Run: headless pygame with SDL's dummy video driver; simulated clock (each Clock.tick advances the game by its frame time, no real sleeping); random seed 0; keys injected as events and as key.get_pressed() state; mouse plan: one left click at the window centre at the start of phase 2, then a move to the lower-right quarter at the start of phase 3.
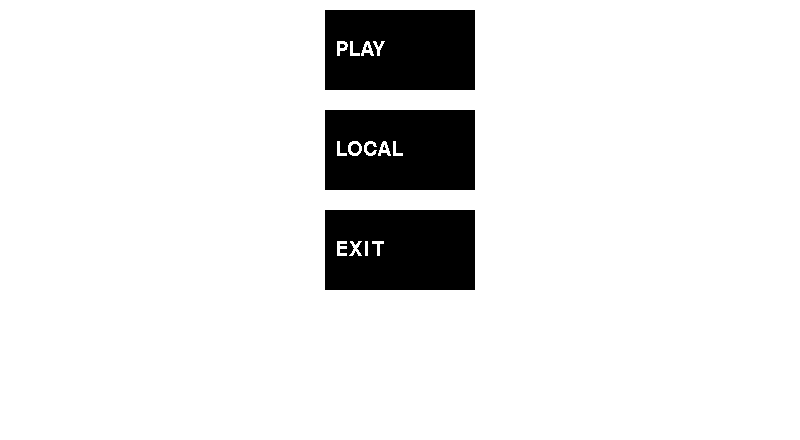
Frame 1 of 1 · flips 1–60 · no input

The pygame program that drew these frames:

import pygame as py
import random as rn
import sys

py.init()

inMenu = True
runing = False
endMenssage = False
ia = False
local = False

def createMap(f, c):
    map = []
    for i in range(f):
        map.append([])
        for j in range(c):
            map[i].append(2)

    return map

filas = 10
columnas = 16

map = createMap(filas, columnas)

tableroSize = 800, 400
size = tableroSize[0], tableroSize[1]+40


space =  tableroSize[0] // columnas, tableroSize[1] // filas
screen = py.display.set_mode(size)
font = py.font.SysFont('Arial', 30)


propBPlay = (tableroSize[0]//2-75, 10, 150, 80, (0,0,0))
propBLocal = (propBPlay[0], propBPlay[1]+100, 150, 80, (0,0,0))
propBExit = (propBPlay[0], propBLocal[1]+100, 150, 80, (0,0,0))

propBReanude = (propBPlay[0], 10, 160, 80, (0,0,0))
propBMainMenu = (tableroSize[0]//2-85, propBReanude[1]+100, 190, 80, (0,0,0))

mensWinProp = (300, tableroSize[1]//2-60, 240, 70, (0,0,0))
mensEmpateProp = (350, tableroSize[1]//2-60, 150, 70, (0,0,0))

replayProp = (350, mensWinProp[1]+100, 150, 70, (0,0,0))

player1Prop = (5, tableroSize[1]+10, (70, 70, 255), 'PLAYER_1', tableroSize[0]//2-20, tableroSize[1]+10)
player2Prop = (tableroSize[0]-120, tableroSize[1]+10, (255, 70, 70), 'PLAYER_2', tableroSize[0]//2+20, tableroSize[1]+10)




def replay():
    global endMenssage, runing, map
    map = createMap(filas, columnas)
    table.ficha = 0

    runing = True
    endMenssage = False
    play()

def menssageWin(menss):
    global endMenssage, inMenu

    while endMenssage:
        pos = py.mouse.get_pos()
        if menss == 'EMPATE':
            mensEmpate.draw(pos, menss, 1)
        else:
            mensWin.draw(pos, menss, 1)
        buttReplay.draw(pos, 'REPLAY')

        for e in py.event.get():
            if e.type == py.QUIT:
                sys.exit()
            if e.type == py.MOUSEBUTTONDOWN:
                buttReplay.click(pos, replay)

            if e.type == py.KEYDOWN:
                if e.key == py.K_ESCAPE:
                    inMenu = True
                    endMenssage = False
                    mainMenu() 


        py.display.update()


class player:
    def __init__(self, prop):
        self.xName = prop[0]
        self.yName = prop [1]
        self.color = prop[2]
        self.name = prop[3]
        self.xMark = prop[4]
        self.yMark = prop[5]
        self.sizeFont = 22
        self.mark = 0

    def drawName(self):
        playerFont = py.font.SysFont('Arial', self.sizeFont)
        text = playerFont.render(self.name, 1, self.color)
        screen.blit(text, (self.xName, self.yName))

    def drawMark(self):
        markFont = py.font.SysFont('Arial', self.sizeFont)
        text = markFont.render(str(self.mark),1 , self.color)
        screen.blit(text,(self.xMark, self.yMark))



class tablero:
    def __init__(self):
        self.long = 90
        self.ficha = 0

    def tableroDraw(self):
        for i in range(1, columnas):
            py.draw.line(screen, (0,0,0), (space[0]*i, 0), (space[0]*i, tableroSize[1]))

        for i in range(1, filas+1):
            py.draw.line(screen, (0,0,0), (0, space[1]*i), (tableroSize[0], space[1]*i))


    def drawO(self, f, c, col):
        py.draw.circle(screen, col, (space[0]*f+space[0]//2, space[1]*c+space[1]//2), space[1] // 2-2)
        py.draw.circle(screen, (255,255,255), (space[0]*f+space[0]//2, space[1]*c+space[1]//2), space[1] // 2-6)

    def tap(self, pos):
        map[pos[1]][pos[0]] = self.ficha #Posiblemente haya que cambiarlo
        if self.ficha == 0:
            self.ficha = 1
        else:
            self.ficha = 0 
    
    def empity(self, pos):
        empity = True
        if map[pos[1]][pos[0]] != 2:
            empity = False
        return empity
    
    def win(self):
        global runing, endMenssage

        empate = True

        def matchFila(f, c, ficha):
            global runing, endMenssage
            if map[f][c:c+4] == [ficha,ficha,ficha,ficha]:
                runing = False
                endMenssage = True
                if ficha == 1:
                    player2.mark += 1
                    menssageWin('PLAYER_2 WIN')
                else:
                    player1.mark += 1
                    menssageWin('PLAYER_1 WIN')
    
        def matchColumna(f, c, ficha):
            global runing, endMenssage
            if map[f][c] == ficha and map[f+1][c] == ficha and map[f+2][c] == ficha and map[f+3][c] == ficha: # <--- Revisar
                runing = False
                endMenssage = True
                if ficha == 0:
                    player1.mark += 1
                    menssageWin('PLAYER_1 WIN')
                else:
                    player2.mark += 1
                    menssageWin('PLAYER_2 WIN')

        def matchDiagonal(f, c, ficha):
            global runing, endMenssage
            if map[f][c] == ficha and map[f+1][c+1] == ficha and map[f+2][c+2] == ficha and map[f+3][c+3] == ficha:
                runing = False
                endMenssage = True
                if ficha == 0:
                    player1.mark += 1
                    menssageWin('PLAYER_1 WIN')
                else:
                    player2.mark += 1
                    menssageWin('PLAYER_2 WIN')

            elif map[f+3][c] == ficha and map[f+2][c+1] == ficha and map[f+1][c+2] == ficha and map[f][c+3] == ficha:
                runing = False
                endMenssage = True
                if ficha == 0:
                    player1.mark += 1
                    menssageWin('PLAYER_1 WIN')
                else:
                    player2.mark += 1
                    menssageWin('PLAYER_2 WIN')


        for i in range(filas):
            for j in range(columnas):

                if i < filas-3:
                    matchColumna(i, j, 0)
                    matchColumna(i, j, 1)

                if i < filas-3 and j < columnas - 3:
                    matchDiagonal(i, j, 0)
                    matchDiagonal(i, j, 1)

                if j < columnas - 3:
                    matchFila(i, j, 0)
                    matchFila(i, j, 1)

                if 2 in map[i]:
                    empate = False

        if empate:
            runing = False
            endMenssage = True
            menssageWin('EMPATE')

def playLocal():
    global inMenu, runing, local
    local = True
    inMenu = False
    runing = True
    replay()

class button:
    def __init__(self, propieties):
        self.width = propieties[2] 
        self.height = propieties[3]
        self.x = propieties[0]
        self.y = propieties[1]
        self.color = propieties[4]
        self.size = (self.x, self.y, self.width, self.height)
        
    def draw(self, pos, text, do =0):
        if not(pos[0] in range(self.x, self.x + self.width) and pos[1] in range(self.y, self.y +self. height)):
            py.draw.rect(screen, self.color, self.size)
            text_button = font.render(text, 0, (255,255,255))
            screen.blit(text_button, (self.x+10, self.y+30))
        elif do:
            py.draw.rect(screen, self.color, self.size)
            text_button = font.render(text, 0, (255,255,255))
            screen.blit(text_button, (self.x+10, self.y+30))
        else:
            py.draw.rect(screen, (50,50,50), self.size)
            text_button = font.render(text, 0, (255,255,255))
            screen.blit(text_button, (self.x+10, self.y+30))

    def click(self, pos, func=''):
        if pos[0] in range(self.x, self.x + self.width) and pos[1] in range(self.y, self.y +self. height):
            if func:
                func()


buttPlay = button(propBPlay)
buttLocal = button(propBLocal)
buttExit = button(propBExit)
buttReanude = button(propBReanude)
buttMainMenu = button(propBMainMenu)
buttReplay = button(replayProp)

mensWin = button(mensWinProp)
mensEmpate = button(mensEmpateProp)

player1 = player(player1Prop)
player2 = player(player2Prop)

table = tablero()

def playIA():
    global runing, inMenu, ia
    ia = True
    runing = True
    inMenu = False
    replay()

def mainMenu(gameMenu=False):
    global inMenu, ia, local
    local = False
    ia = False

    screen.fill((255,255,255))
    py.display.set_caption('TRES EN RAYA')
    while inMenu:
        pos = py.mouse.get_pos()
        if gameMenu:
            buttReanude.draw(pos, "REANUDE")
            buttMainMenu.draw(pos, "MAIN MENU")
            buttExit.draw(pos, "EXIT")

        else:
            player1.mark = 0
            player2.mark = 0
            buttPlay.draw(pos, "PLAY")
            buttLocal.draw(pos, "LOCAL")
            buttExit.draw(pos, "EXIT")

        for e in py.event.get():
            if e.type == py.QUIT:
                sys.exit()
            if e.type == py.MOUSEBUTTONDOWN:
                if gameMenu:
                    buttPlay.click(pos, playLocal)
                    buttLocal.click(pos, mainMenu)
                    buttExit.click(pos, sys.exit)
                else:
                    buttPlay.click(pos, playIA)
                    buttLocal.click(pos, playLocal)
                    buttExit.click(pos, sys.exit)

            if e.type == py.KEYDOWN:
                if e.type == py.K_ESCAPE:
                    inMenu = False
                    sys.exit()

        py.display.update()



def play():
    global runing, inMenu, ia, local

    while runing: #Empieza con False
        screen.fill((255,255,255))

        posPlayer = [py.mouse.get_pos()[0] // space[0], py.mouse.get_pos()[1] // space[1]]

        table.tableroDraw()
        player1.drawName()
        player2.drawName()
        player1.drawMark()
        player2.drawMark()

        if table.ficha == 0:
            player2.color = (255, 70, 70)
            player1.color = (0,0,255)
        else:
            player1.color = (70, 70, 255)
            player2.color = (255, 0, 0)

        for e in py.event.get():
            if e.type == py.QUIT:
                sys.exit()
            ##MODO

            if e.type == py.MOUSEBUTTONDOWN:
                if posPlayer[1] < filas and local:
                    if table.empity(posPlayer):
                        table.tap(posPlayer)
                elif posPlayer[1] < filas and table.ficha == 0:
                    if table.empity(posPlayer):
                        table.tap(posPlayer)
  

            if e.type == py.KEYDOWN:
                if e.key == py.K_ESCAPE:
                    inMenu = True
                    runing = False
                    mainMenu(1)


        if ia and table.ficha == 1:
            pos = [rn.randint(0, columnas-1), rn.randint(0, filas-1)]
            print(799 // space[0], 399 // space[1])
            while map[pos[1]][pos[0]] != 2:
                print("ENRTRO")
    
                if pos[1] == filas-1 and pos[0] == len(map[0])-1:
                    pos[0] = 0
                    pos[1] = 0
                elif pos[0] == columnas-1:
                    pos[0] = 0
                    pos[1] += 1
                else:
                    pos[0] += 1
                print(pos)

            else:
                print(pos)
                table.tap(pos)
                

        for i in range(len(map)):
            for j in range(len(map[i])):
                if map[i][j] == 0:
                    table.drawO(j, i, (50,50,255))
                elif map[i][j] == 1:
                    table.drawO(j, i, (255,50,50))
        table.win()
        py.display.update()



mainMenu()
